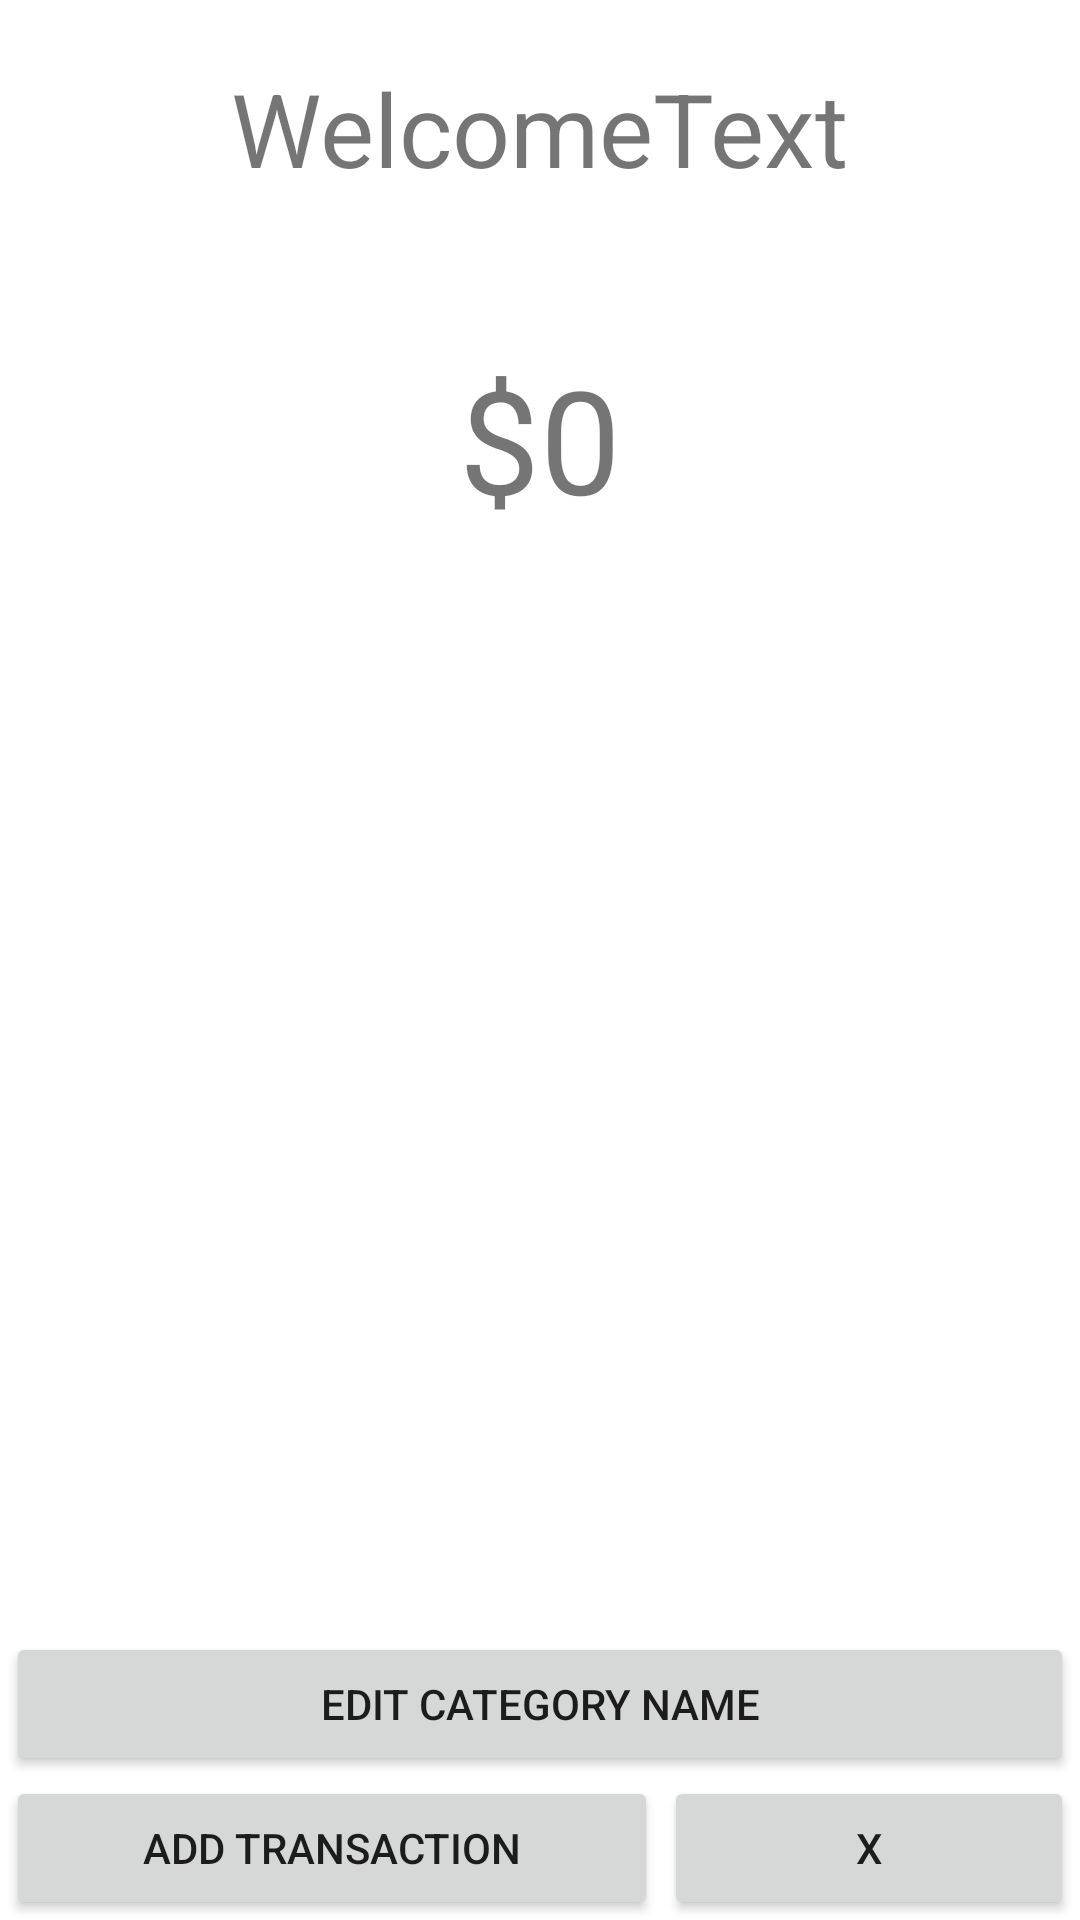

Here is an Android app screen rendered from its layout file. Give the layout XML and the strings, colors and styles it references.
<!-- AndroidManifest.xml: application theme Theme.Cs160cashew -->
<!-- res/layout/category_page.xml -->
<?xml version="1.0" encoding="utf-8"?>
<LinearLayout xmlns:android="http://schemas.android.com/apk/res/android"
    xmlns:app="http://schemas.android.com/apk/res-auto"
    xmlns:tools="http://schemas.android.com/tools"
    android:layout_width="match_parent"
    android:layout_height="match_parent"
    android:orientation="vertical"
    android:weightSum="20">

    <TextView
        android:id="@+id/WelcomeText"
        android:layout_width="wrap_content"
        android:layout_height="wrap_content"
        android:layout_gravity="center"
        android:padding="20dp"
        android:text="WelcomeText"
        android:textSize="34sp"
        android:layout_weight="1"
        app:layout_constraintBottom_toBottomOf="parent"
        app:layout_constraintEnd_toEndOf="parent"
        app:layout_constraintHorizontal_bias="0.498"
        app:layout_constraintStart_toStartOf="parent"
        app:layout_constraintTop_toTopOf="parent"
        app:layout_constraintVertical_bias="0.105" />

    <TextView
        android:id="@+id/budgetLimit"
        android:layout_width="wrap_content"
        android:layout_height="wrap_content"
        android:layout_gravity="center"
        android:padding="10dp"
        android:text="$0"
        android:textSize="48sp"
        android:layout_weight="1"
        app:layout_constraintBottom_toBottomOf="parent"
        app:layout_constraintEnd_toEndOf="parent"
        app:layout_constraintHorizontal_bias="0.498"
        app:layout_constraintStart_toStartOf="parent"
        app:layout_constraintTop_toTopOf="parent"
        app:layout_constraintVertical_bias="0.105" />


    <androidx.recyclerview.widget.RecyclerView
        android:id="@+id/my_budget_list"
        android:layout_width="match_parent"
        android:layout_weight="18"
        android:layout_height="wrap_content"
        android:scrollbars="vertical"
        tools:layout_editor_absoluteX="0dp"
        tools:layout_editor_absoluteY="0dp" />

    <Button
        android:id="@+id/editCategory"
        android:layout_width="match_parent"
        android:layout_height="wrap_content"
        android:layout_marginLeft="2dp"
        android:layout_marginRight="2dp"
        android:layout_weight="1"
        android:textSize="14dp"
        android:text="Edit Category Name" />



    <LinearLayout
        android:layout_weight="1"
        android:layout_gravity="center|bottom"
        android:layout_width="match_parent"
        android:layout_height="wrap_content"
        android:orientation="horizontal">

        <Button
            android:id="@+id/addTransactionButton"
            android:layout_width="181dp"
            android:layout_height="match_parent"
            android:layout_marginLeft="2dp"
            android:layout_weight="25"
            android:text="Add Transaction"
            android:textSize="14dp" />



        <Button
            android:id="@+id/back"
            android:layout_width="135dp"
            android:layout_height="match_parent"
            android:layout_marginLeft="2dp"
            android:layout_marginRight="2dp"
            android:layout_weight="1"
            android:text="x"
            android:textSize="14dp" />

    </LinearLayout>
</LinearLayout>
<!-- resources referenced by this layout -->
<resources>
  <style name="Theme.Cs160cashew" parent="Theme.MaterialComponents.DayNight.DarkActionBar">
          
          <item name="colorPrimary">@color/beige</item>
          <item name="colorPrimaryVariant">@color/beige</item>
          <item name="colorOnPrimary">@color/white</item>
          
          <item name="colorSecondary">@color/teal_200</item>
          <item name="colorSecondaryVariant">@color/teal_700</item>
          <item name="colorOnSecondary">@color/black</item>
          
          <item name="android:statusBarColor" tools:targetApi="l">?attr/colorPrimaryVariant</item>
          
      </style>
  <color name="beige">#FFDDBB81</color>
  <color name="white">#FFFEFEFE</color>
  <color name="teal_200">#FF03DAC5</color>
  <color name="teal_700">#FF018786</color>
  <color name="black">#FF000000</color>
</resources>
